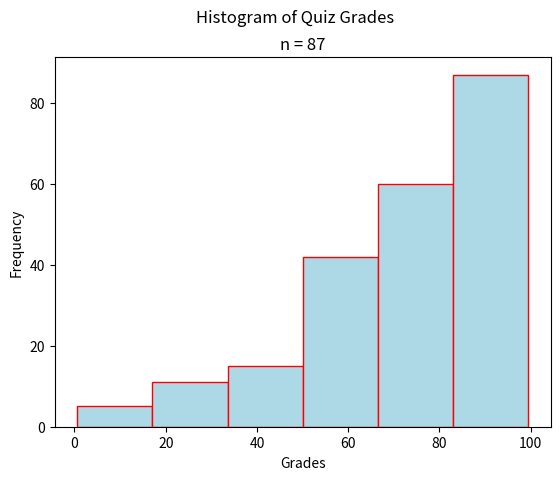

Python code for this plot:
"""
Uniform Ogive
=============
[redacted]
-----------
Some Point In The Distant Past
******************************

This script will generate an ogive for a sample of quiz grades. The distribution of grade is uniform.

.. note:: 

    This script is written to run in a `Continuous Integration Pipeline <https://about.gitlab.com/topics/ci-cd/>`_. It is used to render images for the `AP Stats Bishop Walsh website <https://bishopwalshmath.org>`_. In other words, it is running in an environment without a desktop. Read comments below for more information on running it on your computer. 
"""

##################################################################################
###                           IMPORT LIBRARIES                                 ###
##################################################################################

import matplotlib

## NOTE: How-To: Run This Script On Your Computer
#
# To render the website, I have to use a "headless" backend to generate the images. 
# If you want to run this script on your computer, comment out the following line 
# with the "#" you see appended to each line of this comment:

matplotlib.use('agg')

import matplotlib.pyplot as plt
import random as rand

##################################################################################
###                                SCRIPT                                      ###
##################################################################################

# Create new Figure and Axes
(fig, axs) = plt.subplots()

# Generate data
data = ( 
    [ 50*rand.random() for _ in range(15) ] + # generate some random F's, 0 - 49
    [ 9*rand.random() + 50 for _ in range(14) ] + # generate some random E's, 50 - 59 
    [ 9*rand.random() + 60 for _ in range(15) ] + # generate some random D's, 60 -69
    [ 9*rand.random() + 70 for _ in range(15) ] + # generate some random C's, 70- 79
    [ 9*rand.random() + 80 for _ in range(14) ] + # generate some random B's, 80 - 89
    [ 10*rand.random() + 90 for _ in range(14) ] # generate some random A's, 90 - 100
)


# Label everything
plt.suptitle("Histogram of Quiz Grades")
plt.title(f"n = {len(data)}")
axs.set_xlabel("Grades")
axs.set_ylabel("Frequency")

# Generate and output
axs.hist(data, bins=6, align='mid', color="lightblue", ec="red", cumulative=True)
plt.show()
